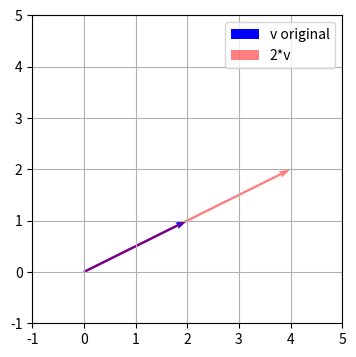

Write the Python code that produced this figure.
import numpy as np
import matplotlib.pyplot as plt

# Criando vetores
v_python = [3, 4]
v_numpy = np.array([3, 4])

print("Lista normal:", v_python)
print("Array Numpy :", v_numpy)
print(f"Dimensão (Shape): {v_numpy.shape} -> (Tem 2 elementos, logo, vive em 2D)")

v = np.array([2, 1])

print("Original:    ", v)
print("Dobro (2*v): ", 2 * v)
print("Metade:      ", 0.5 * v)
print("Invertido:   ", -1 * v)

# Vamos visualizar!
plt.figure(figsize=(4,4))
plt.quiver(0, 0, v[0], v[1], angles='xy', scale_units='xy', scale=1, color='b', label='v original')
plt.quiver(0, 0, (2*v)[0], (2*v)[1], angles='xy', scale_units='xy', scale=1, color='r', alpha=0.5, label='2*v')
plt.xlim(-1, 5)
plt.ylim(-1, 5)
plt.grid()
plt.legend()
plt.show()

a = np.array([1, 3])
b = np.array([2, -1])

resultado = a + b
print(f"A: {a} | B: {b} | A+B: {resultado}")

# ✏️ EXERCÍCIO: Calcule o vetor que liga o ponto A(10, 5) ao ponto B(15, 2).
# Dica: O vetor deslocamento é (B - A).

# Seu código aqui
# vetor_deslocamento = ...
